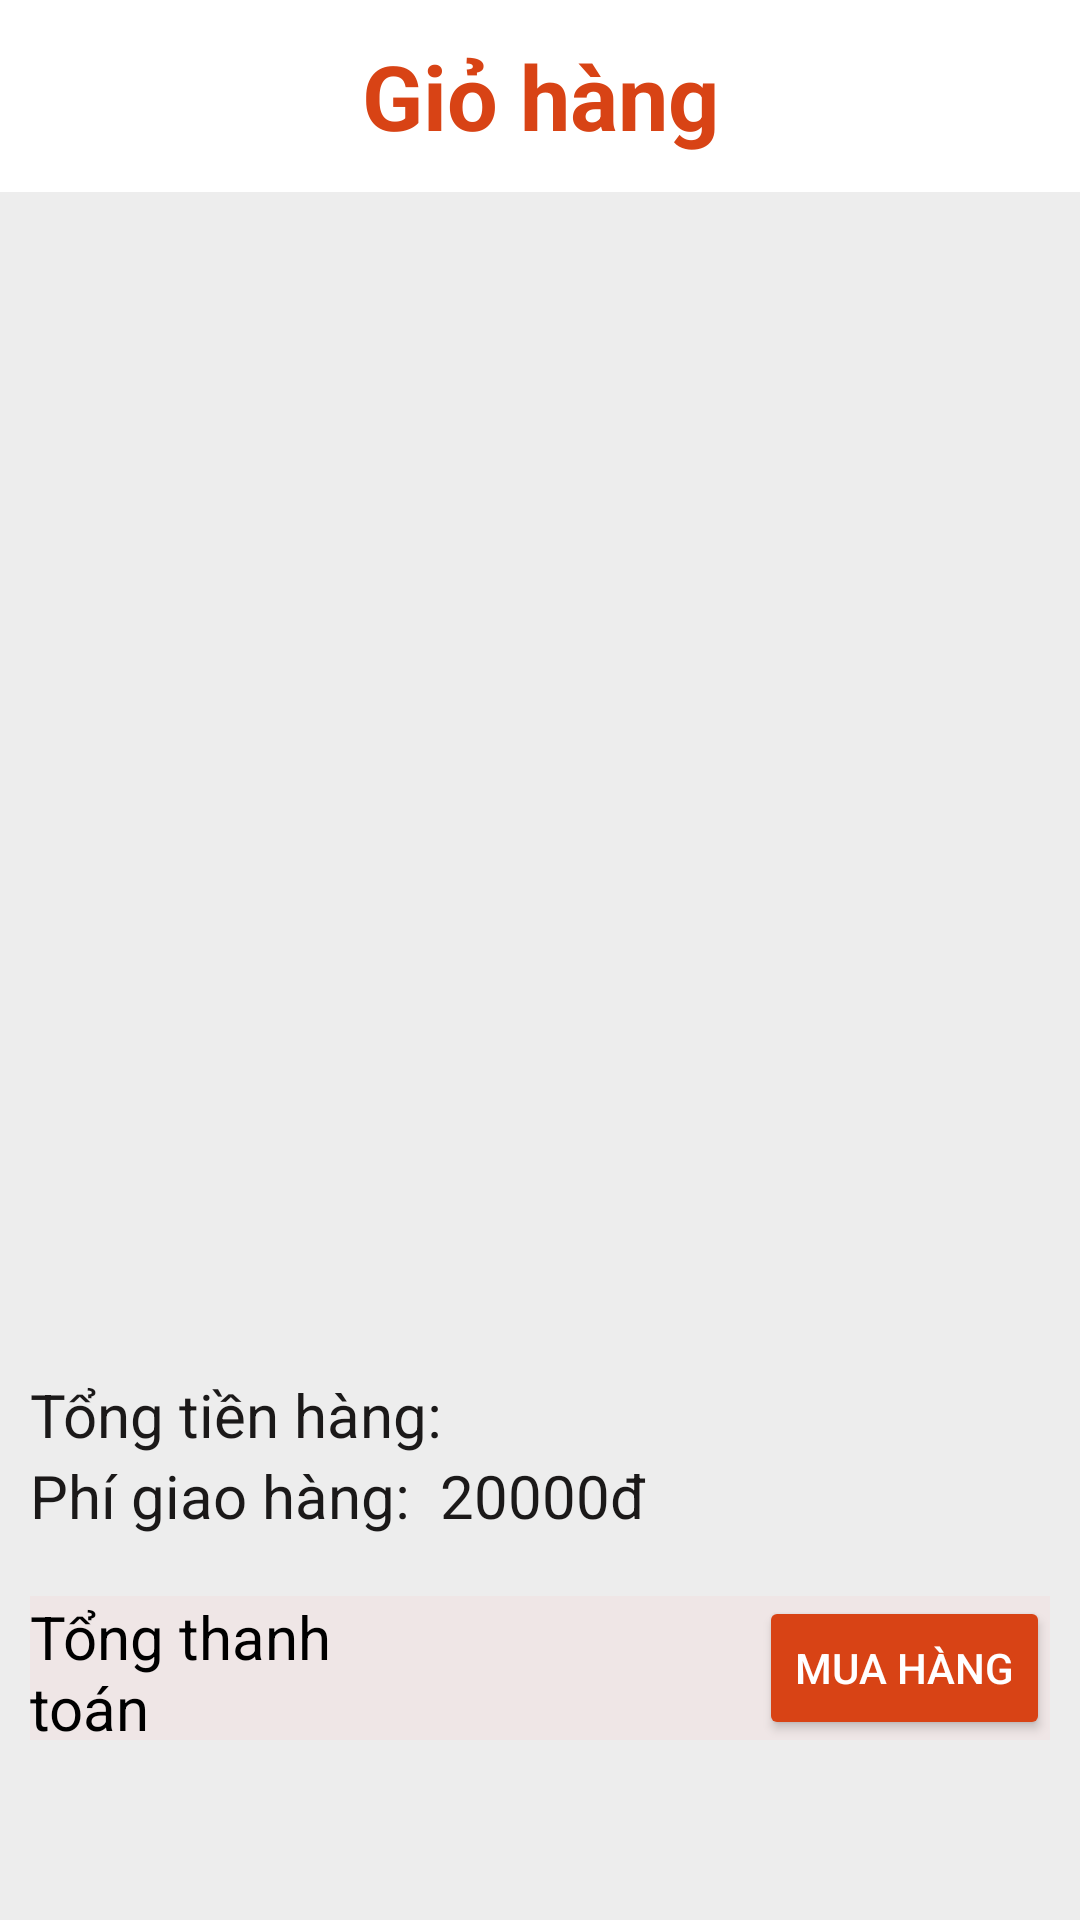

Layout XML and referenced resources for this Android screen:
<!-- AndroidManifest.xml: application theme Theme.Beamy -->
<!-- res/layout/fragment_home.xml -->
<?xml version="1.0" encoding="utf-8"?>
<FrameLayout xmlns:android="http://schemas.android.com/apk/res/android"
    xmlns:tools="http://schemas.android.com/tools"
    android:layout_width="match_parent"
    android:layout_height="match_parent"
    tools:context=".HomeFragment">

    
    <LinearLayout
        android:layout_width="match_parent"
        android:layout_height="match_parent"
        android:orientation="vertical"
        android:weightSum="10">
        <LinearLayout
            android:layout_width="match_parent"
            android:layout_height="0dp"
            android:layout_weight="1">
            <TextView
                android:layout_width="match_parent"
                android:layout_height="match_parent"
                android:text="Giỏ hàng"
                android:textStyle="bold"
                android:textSize="30dp"
                android:textColor="#D84315"
                android:gravity="center">
            </TextView>
        </LinearLayout>
        <LinearLayout
            android:layout_width="match_parent"
            android:layout_height="0dp"
            android:layout_weight="6">
            <GridView
                android:background="#EDEDED"
                android:layout_width="match_parent"
                android:layout_height="match_parent"
                android:padding="5dp"
                android:id="@+id/gvdsgiohang">
            </GridView>
        </LinearLayout>
        <LinearLayout
            android:background="#EDEDED"
            android:layout_width="match_parent"
            android:layout_height="0dp"
            android:layout_weight="3"
            android:orientation="vertical"
            android:padding="10dp">
            <LinearLayout
                android:layout_width="wrap_content"
                android:layout_height="wrap_content">
                <TextView
                    android:layout_width="wrap_content"
                    android:layout_height="wrap_content"
                    android:text="Tổng tiền hàng:"
                    android:textSize="20dp"
                    android:textColor="#1B1919"
                    android:layout_marginRight="10dp">
                </TextView>
                <TextView
                    android:layout_width="wrap_content"
                    android:layout_height="wrap_content"
                    android:textSize="20dp"
                    android:id="@+id/txttamtinh"
                    android:textColor="#1B1919">
                </TextView>
            </LinearLayout>
            <LinearLayout
                android:layout_width="wrap_content"
                android:layout_height="wrap_content">
                <TextView
                    android:layout_marginRight="10dp"
                    android:layout_width="wrap_content"
                    android:layout_height="wrap_content"
                    android:text="Phí giao hàng:"
                    android:textSize="20dp"
                    android:textColor="#1B1919">
                </TextView>
                <TextView
                    android:layout_width="wrap_content"
                    android:layout_height="wrap_content"
                    android:text="20000đ"
                    android:textSize="20dp"
                    android:textColor="#1B1919">
                </TextView>
            </LinearLayout>
            <LinearLayout
                android:layout_marginTop="20dp"
                android:layout_width="match_parent"
                android:layout_height="wrap_content"
                android:background="#EFE6E6"
                android:weightSum="6">

                <LinearLayout
                    android:layout_width="wrap_content"
                    android:layout_height="match_parent"
                    android:orientation="vertical"
                    android:layout_weight="6">

                    <TextView
                        android:id="@+id/txttongcong1"
                        android:layout_width="wrap_content"
                        android:layout_height="wrap_content"
                        android:layout_marginRight="10dp"
                        android:text="Tổng thanh toán"
                        android:textColor="@color/black"
                        android:textSize="20dp"></TextView>

                    <TextView
                        android:id="@+id/txttongcong"
                        android:layout_width="wrap_content"
                        android:layout_height="wrap_content"
                        android:textColor="#D84315"
                        android:textSize="20dp"></TextView>
                </LinearLayout>

                <Button
                    android:id="@+id/btndathang"
                    android:layout_width="wrap_content"
                    android:layout_height="wrap_content"
                    android:layout_marginLeft="120dp"
                    android:backgroundTint="#D84315"
                    android:text="MUA HÀNG"
                    android:textColor="@color/white"></Button>
            </LinearLayout>
        </LinearLayout>

    </LinearLayout>

</FrameLayout>
<!-- resources referenced by this layout -->
<resources>
  <style name="Theme.Beamy" parent="Theme.MaterialComponents.DayNight.NoActionBar">
          
          <item name="colorPrimary">@color/purple_500</item>
          <item name="colorPrimaryVariant">@color/purple_700</item>
          <item name="colorOnPrimary">@color/white</item>
          
          <item name="colorSecondary">@color/teal_200</item>
          <item name="colorSecondaryVariant">@color/teal_700</item>
          <item name="colorOnSecondary">@color/black</item>
          
          <item name="android:statusBarColor" tools:targetApi="l">?attr/colorPrimaryVariant</item>
          
      </style>
  <!-- not gathered from this repository: default colours our renderer supplied (Android Studio template values) -->
  <color name="purple_500">#FF6200EE</color>
  <color name="purple_700">#FF3700B3</color>
  <color name="teal_200">#FF03DAC5</color>
  <color name="teal_700">#FF018786</color>
  <color name="black">#FF000000</color>
  <color name="white">#FFFFFFFF</color>
</resources>
